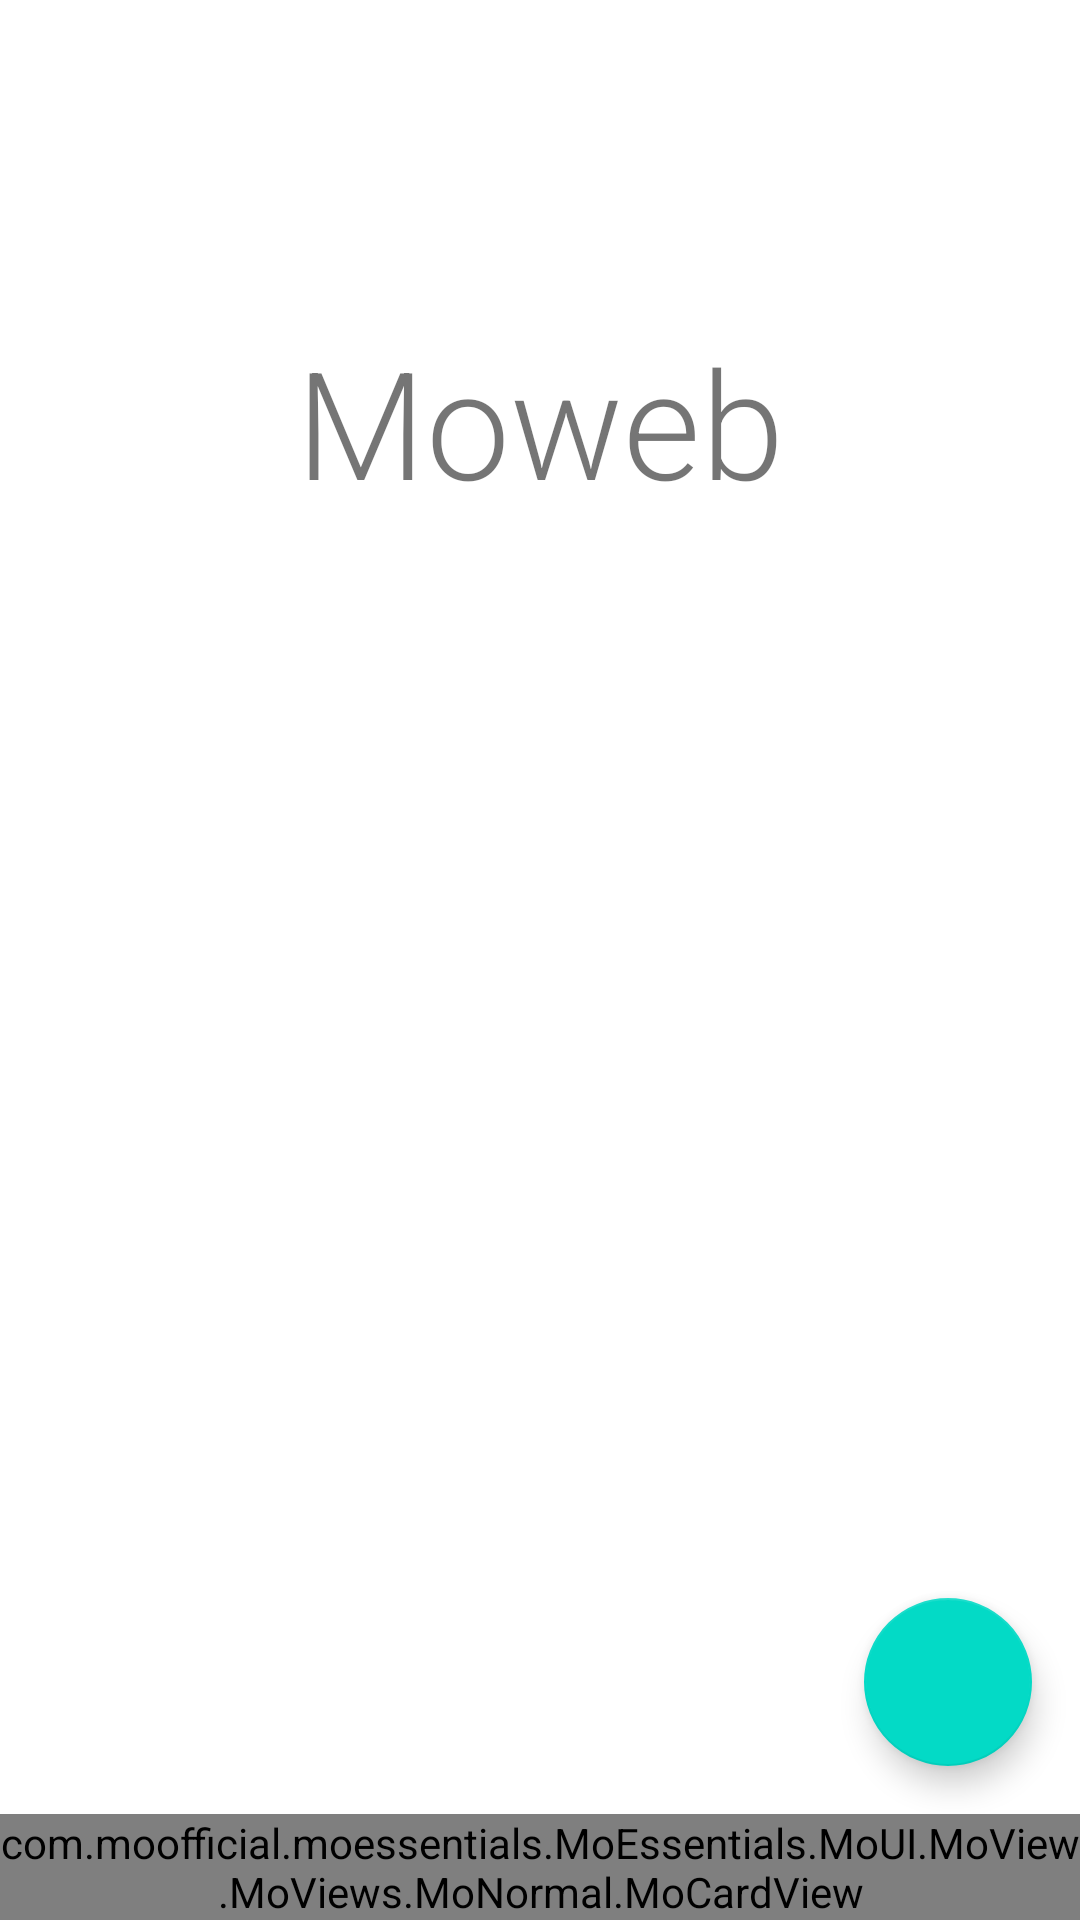

The Android layout XML behind this screen, and the referenced resources:
<!-- AndroidManifest.xml: application theme AppTheme -->
<!-- res/layout/mo_basic_layout.xml -->
<?xml version="1.0" encoding="utf-8"?>
<androidx.constraintlayout.widget.ConstraintLayout xmlns:android="http://schemas.android.com/apk/res/android"
    xmlns:app="http://schemas.android.com/apk/res-auto"
    xmlns:tools="http://schemas.android.com/tools"
    android:id="@+id/basic_activity_root"
    android:layout_width="match_parent"
    android:layout_height="match_parent"
    android:animateLayoutChanges="false">


    <LinearLayout
        android:id="@+id/basic_activity_linear_top_layout"
        android:layout_width="0dp"
        android:layout_height="wrap_content"
        android:orientation="vertical"
        app:layout_constraintEnd_toEndOf="parent"
        app:layout_constraintStart_toStartOf="parent"
        app:layout_constraintTop_toTopOf="parent" />


    <androidx.coordinatorlayout.widget.CoordinatorLayout

        android:id="@+id/basic_activity_coordinator_layout"
        android:layout_width="0dp"
        android:layout_height="0dp"
        app:layout_constraintBottom_toTopOf="@id/basic_activity_bottom_card"
        app:layout_constraintEnd_toEndOf="parent"
        app:layout_constraintStart_toStartOf="parent"
        app:layout_constraintTop_toBottomOf="@id/basic_activity_linear_top_layout">


        <com.google.android.material.floatingactionbutton.FloatingActionButton
            android:id="@+id/basic_activity_floating_action_button"
            android:layout_width="wrap_content"
            android:layout_height="wrap_content"
            android:layout_gravity="bottom|end"
            android:layout_marginEnd="16dp"
            android:layout_marginBottom="16dp"
            android:clickable="true"
            app:srcCompat="@drawable/ic_baseline_add_24" />

        <com.google.android.material.appbar.AppBarLayout
            android:id="@+id/basic_activity_appbar"
            android:layout_width="match_parent"
            android:layout_height="@dimen/mo_app_bar_height"
            android:animateLayoutChanges="false"
            android:background="@color/transparent"
            android:elevation="0dp">

            <com.google.android.material.appbar.CollapsingToolbarLayout
                android:id="@+id/basic_activity_collapsing_toolbar"
                android:layout_width="match_parent"
                android:layout_height="match_parent"
                android:elevation="0dp"
                app:layout_scrollFlags="scroll|exitUntilCollapsed"
                app:titleEnabled="false"
                app:toolbarId="@id/basic_activity_toolbar">


                <include
                    layout="@layout/mo_title_subtitle"
                    android:layout_width="match_parent"
                    android:layout_height="wrap_content"
                    android:layout_gravity="center"
                    android:layout_marginStart="32dp"
                    android:layout_marginEnd="32dp" />

                <androidx.appcompat.widget.Toolbar
                    android:id="@+id/basic_activity_toolbar"

                    android:layout_width="match_parent"
                    android:layout_height="wrap_content"
                    android:layout_gravity="bottom"
                    android:animateLayoutChanges="false"
                    android:background="?android:colorBackground"
                    android:clickable="false"
                    app:elevation="0dp"
                    android:focusable="false"
                    app:contentInsetLeft="0dp"
                    app:contentInsetStart="0dp"
                    app:contentInsetStartWithNavigation="0dp">

                    <LinearLayout
                        android:id="@+id/basic_activity_toolbar_linear_layout"
                        android:layout_width="match_parent"
                        android:layout_height="wrap_content"
                        app:elevation = "0dp"
                        android:animateLayoutChanges="false"
                        android:orientation="vertical" />
                </androidx.appcompat.widget.Toolbar>


            </com.google.android.material.appbar.CollapsingToolbarLayout>
        </com.google.android.material.appbar.AppBarLayout>

        <androidx.core.widget.NestedScrollView
            android:id="@+id/basic_activity_nested_scroll_view"
            android:layout_width="match_parent"
            android:layout_height="match_parent"
            android:animateLayoutChanges="false"
            android:clipToPadding="false"
            android:fillViewport="false"
            android:background="@color/transparent"
            app:layout_behavior="com.google.android.material.appbar.AppBarLayout$ScrollingViewBehavior">

            <LinearLayout
                android:id="@+id/basic_activity_linear_nested_layout"
                android:layout_width="match_parent"
                android:layout_height="wrap_content"
                android:paddingBottom="?attr/actionBarSize"
                android:animateLayoutChanges="false"
                android:orientation="vertical" />
        </androidx.core.widget.NestedScrollView>


    </androidx.coordinatorlayout.widget.CoordinatorLayout>


    <com.moofficial.moessentials.MoEssentials.MoUI.MoView.MoViews.MoNormal.MoCardView
        android:id="@+id/basic_activity_bottom_card"
        android:layout_width="0dp"
        android:layout_height="wrap_content"
        app:layout_constraintBottom_toBottomOf="parent"
        app:layout_constraintEnd_toEndOf="parent"
        app:layout_constraintStart_toStartOf="parent"
        android:background="@color/transparent"
        >
        <LinearLayout
            android:id="@+id/basic_activity_linear_bottom_layout"
            android:layout_width="match_parent"
            android:layout_height="wrap_content"
            android:animateLayoutChanges="false"
            android:orientation="vertical"
            android:background="@color/transparent"
            />
    </com.moofficial.moessentials.MoEssentials.MoUI.MoView.MoViews.MoNormal.MoCardView>




</androidx.constraintlayout.widget.ConstraintLayout>
<!-- res/layout/mo_title_subtitle.xml (included above) -->
<?xml version="1.0" encoding="utf-8"?>
<androidx.constraintlayout.widget.ConstraintLayout
    xmlns:android="http://schemas.android.com/apk/res/android"
    xmlns:app="http://schemas.android.com/apk/res-auto"
    android:layout_width="match_parent"
    android:layout_height="wrap_content"
    android:layout_marginStart="32dp"
    android:layout_marginEnd="32dp">

    <TextView
        android:id="@+id/mo_lib_title"
        android:layout_width="0dp"
        android:layout_height="wrap_content"
        android:layout_gravity="center"
        android:fadingEdgeLength="@dimen/mo_fade_edge_text_view"
        android:fontFamily="sans-serif-light"
        android:gravity="center"
        android:requiresFadingEdge="horizontal"
        android:singleLine="true"
        android:text="@string/app_name"
        android:textAlignment="center"
        android:textSize="50sp"
        app:layout_constraintEnd_toEndOf="parent"
        app:layout_constraintStart_toStartOf="parent"
        app:layout_constraintTop_toTopOf="parent" />

    <TextView
        android:id="@+id/mo_lib_subtitle"
        android:layout_width="0dp"
        android:layout_height="wrap_content"
        android:layout_gravity="center"
        android:fadingEdgeLength="@dimen/mo_fade_edge_text_view"
        android:gravity="center"
        android:maxLines="3"
        android:requiresFadingEdge="horizontal"
        android:textAlignment="center"
        android:textSize="14sp"
        app:layout_constraintEnd_toEndOf="parent"
        app:layout_constraintStart_toStartOf="parent"
        app:layout_constraintTop_toBottomOf="@id/mo_lib_title" />

</androidx.constraintlayout.widget.ConstraintLayout>
<!-- resources referenced by this layout -->
<resources>
  <color name="transparent">#00000000</color>
  <dimen name="mo_app_bar_height">300dp</dimen>
  <dimen name="mo_fade_edge_text_view">100dp</dimen>
  <string name="app_name">Moweb</string>
  <style name="AppTheme" parent="Theme.MaterialComponents.DayNight.NoActionBar">
          
          <item name="colorPrimary">@color/colorPrimary</item>
          <item name="colorPrimaryDark">@color/colorPrimaryDark</item>
          <item name="colorAccent">@color/colorAccent</item>
  
  
      </style>
  <color name="colorPrimary">#6200EE</color>
  <color name="colorPrimaryDark">#3700B3</color>
  <color name="colorAccent">#03DAC5</color>
</resources>
